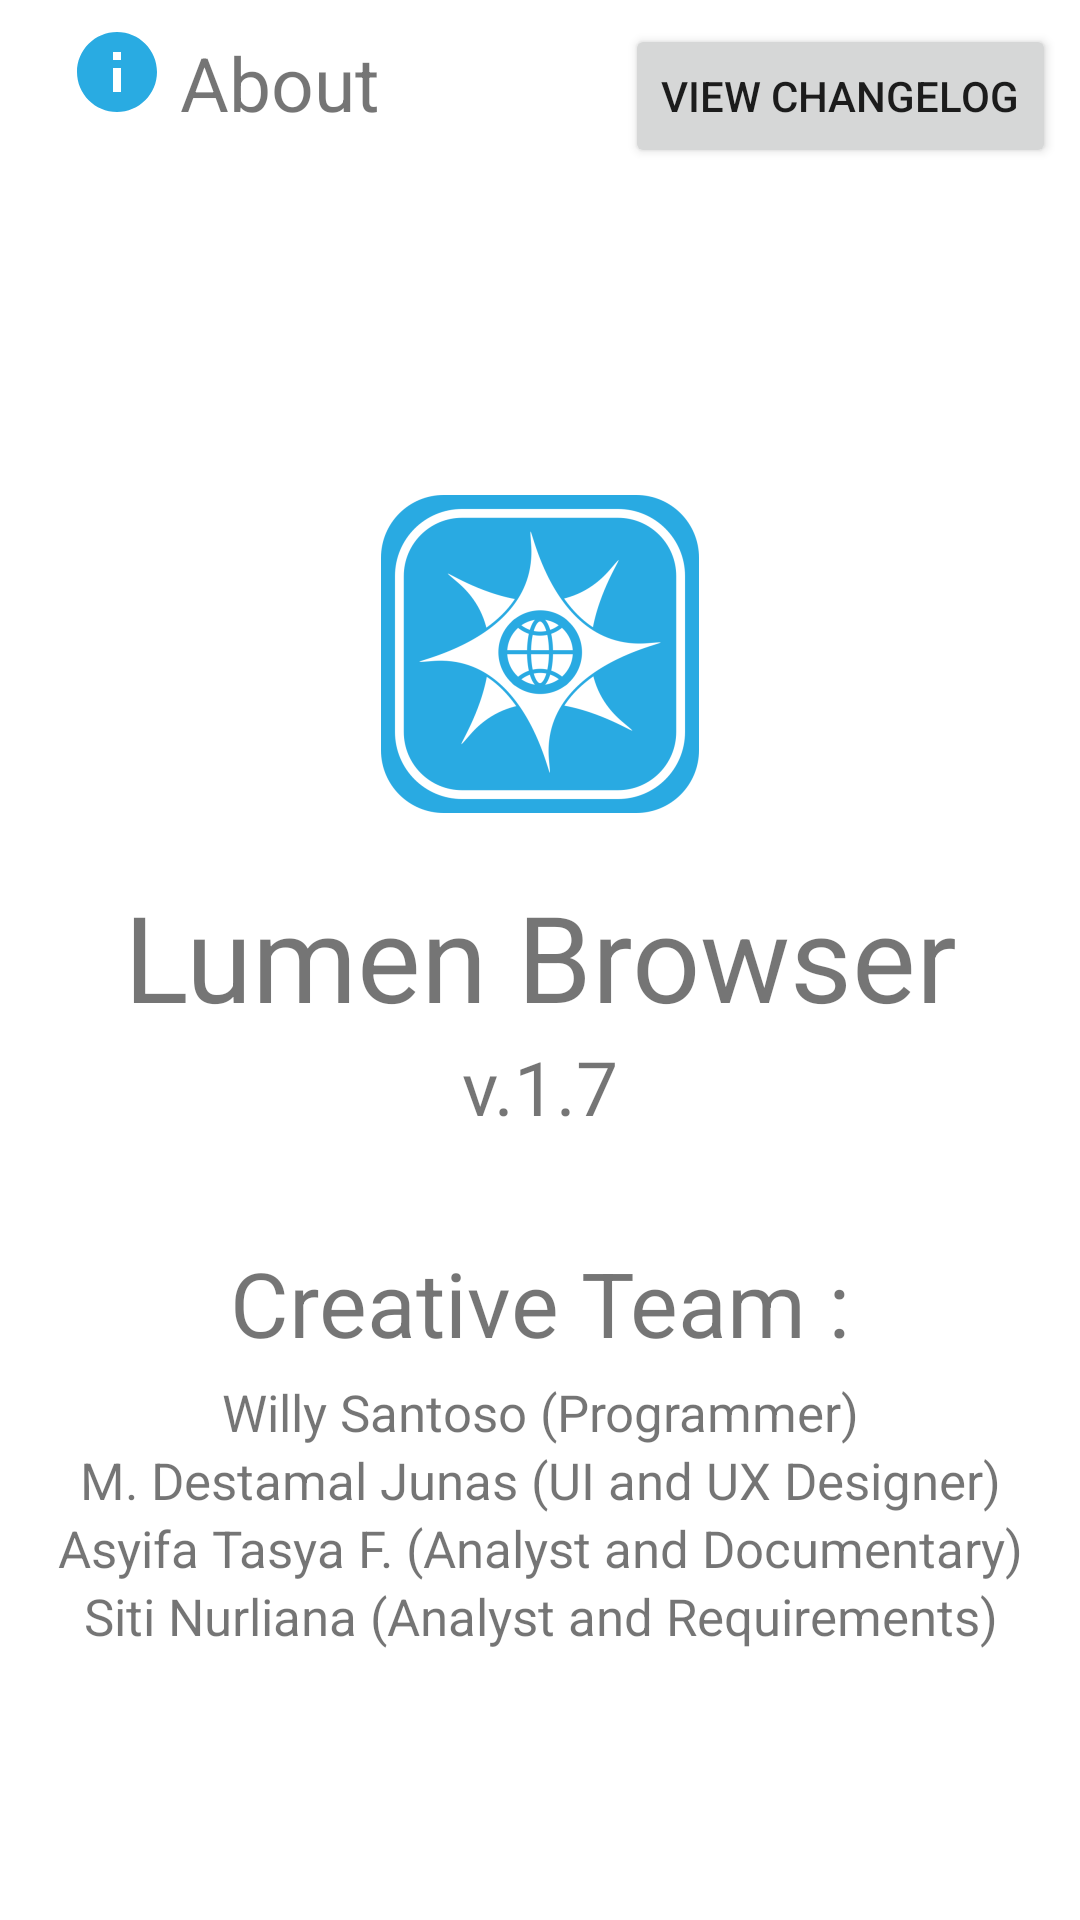

Write the Android layout XML for this screen, with the resource values it uses.
<!-- AndroidManifest.xml: application theme AppTheme -->
<!-- res/layout/about_page.xml -->
<?xml version="1.0" encoding="utf-8"?>

<LinearLayout xmlns:android="http://schemas.android.com/apk/res/android"
    xmlns:tools="http://schemas.android.com/tools"
    android:layout_width="match_parent"
    android:layout_height="match_parent"
    android:orientation="vertical"
    android:id="@+id/about_activity"
    tools:context=".About">

    <LinearLayout
        android:layout_width="match_parent"
        android:layout_height="wrap_content"
        android:id="@+id/about_header"
        android:background="@android:color/transparent"
        android:padding="8dp"
        >
        <ImageButton
            android:layout_width="wrap_content"
            android:layout_height="wrap_content"
            android:id="@+id/back_btn_about"
            android:src="@drawable/ic_arrow_back_black_24dp"
            android:background="@android:color/transparent"
            android:layout_marginEnd="15dp"/>
        <ImageButton
            android:layout_width="wrap_content"
            android:layout_height="wrap_content"
            android:id="@+id/about_logo"
            android:src="@drawable/ic_baseline_info_blue_24"
            android:background="@android:color/transparent"
            android:layout_marginEnd="5dp"/>
        <TextView
            android:layout_width="wrap_content"
            android:layout_height="wrap_content"
            android:id="@+id/about_title"
            android:background="@android:color/transparent"
            android:text="About"
            android:textSize="25sp" />
        <RelativeLayout
            android:layout_width="wrap_content"
            android:layout_height="wrap_content">
            <Button
                android:layout_width="wrap_content"
                android:layout_height="wrap_content"
                android:id="@+id/changelog_btn"
                android:text="View changelog"
                android:gravity="center"
                android:layout_alignParentEnd="true"/>
        </RelativeLayout>
    </LinearLayout>

    <ScrollView
        android:layout_width="match_parent"
        android:layout_height="match_parent"
        android:id="@+id/frame_about">
        <RelativeLayout
            android:layout_width="match_parent"
            android:layout_height="match_parent"
            android:id="@+id/about_relative"
            android:background="@android:color/transparent">
            <ImageView
                android:layout_width="match_parent"
                android:layout_height="wrap_content"
                android:id="@+id/about_image"
                android:src="@mipmap/lumen_icon"
                android:layout_marginTop="100dp"
                />
            <TextView
                android:layout_width="match_parent"
                android:layout_height="wrap_content"
                android:id="@+id/about1"
                android:gravity="center"
                android:text="Lumen Browser"
                android:textSize="40dp"
                android:layout_below="@id/about_image"
                android:layout_marginTop="20dp"/>
            <TextView
                android:layout_width="match_parent"
                android:layout_height="wrap_content"
                android:id="@+id/about2"
                android:gravity="center"
                android:text="v.1.7"
                android:textSize="25dp"
                android:layout_below="@id/about1"/>
            <TextView
                android:layout_width="match_parent"
                android:layout_height="wrap_content"
                android:id="@+id/about3"
                android:gravity="center"
                android:text="Creative Team :"
                android:textSize="30dp"
                android:layout_marginTop="35dp"
                android:layout_below="@id/about2"/>
            <TextView
                android:layout_width="match_parent"
                android:layout_height="wrap_content"
                android:id="@+id/about_4"
                android:gravity="center"
                android:text="Willy Santoso (Programmer)"
                android:textSize="17dp"
                android:layout_marginTop="5dp"
                android:layout_below="@id/about3"/>
            <TextView
                android:layout_width="match_parent"
                android:layout_height="wrap_content"
                android:id="@+id/about_5"
                android:gravity="center"
                android:text="M. Destamal Junas (UI and UX Designer)"
                android:textSize="17dp"
                android:layout_below="@id/about_4"/>
            <TextView
                android:layout_width="match_parent"
                android:layout_height="wrap_content"
                android:id="@+id/about_6"
                android:gravity="center"
                android:text="Asyifa Tasya F. (Analyst and Documentary)"
                android:textSize="17dp"
                android:layout_below="@id/about_5"/>
            <TextView
                android:layout_width="match_parent"
                android:layout_height="wrap_content"
                android:id="@+id/about_7"
                android:gravity="center"
                android:text="Siti Nurliana (Analyst and Requirements)"
                android:textSize="17dp"
                android:layout_below="@id/about_6"/>
        </RelativeLayout>
    </ScrollView>

</LinearLayout>
<!-- resources referenced by this layout -->
<resources>
  <!-- drawable ic_baseline_info_blue_24 (drawable) -->
  <vector android:height="32dp" android:tint="#29ABE2"
      android:viewportHeight="24" android:viewportWidth="24"
      android:width="32dp" xmlns:android="http://schemas.android.com/apk/res/android">
      <path android:fillColor="@android:color/white" android:pathData="M12,2C6.48,2 2,6.48 2,12s4.48,10 10,10 10,-4.48 10,-10S17.52,2 12,2zM13,17h-2v-6h2v6zM13,9h-2L11,7h2v2z"/>
  </vector>
  <!-- mipmap lumen_icon: png bitmap (mipmap-hdpi, 7566 bytes) -->
</resources>
